Labelled photos from "new_dataset", an image-classification folder in jgurien03/grailed-bot. The possible labels are: accessories, bottoms, dresses, outerwear, shoes, skirts, tops.

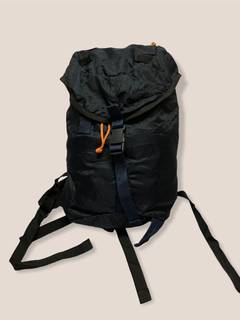
Label: accessories

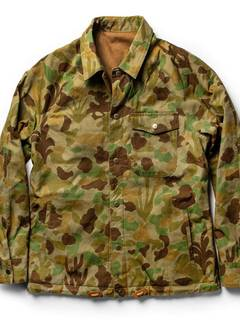
Label: outerwear

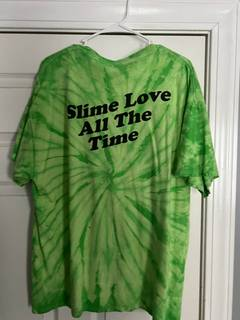
Label: tops

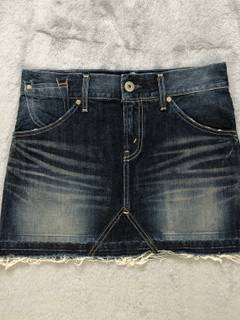
Label: skirts

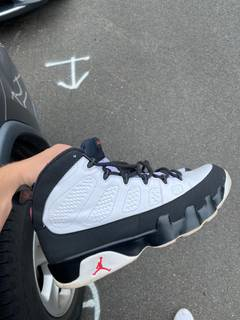
Label: shoes

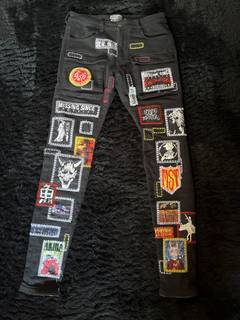
Label: bottoms
